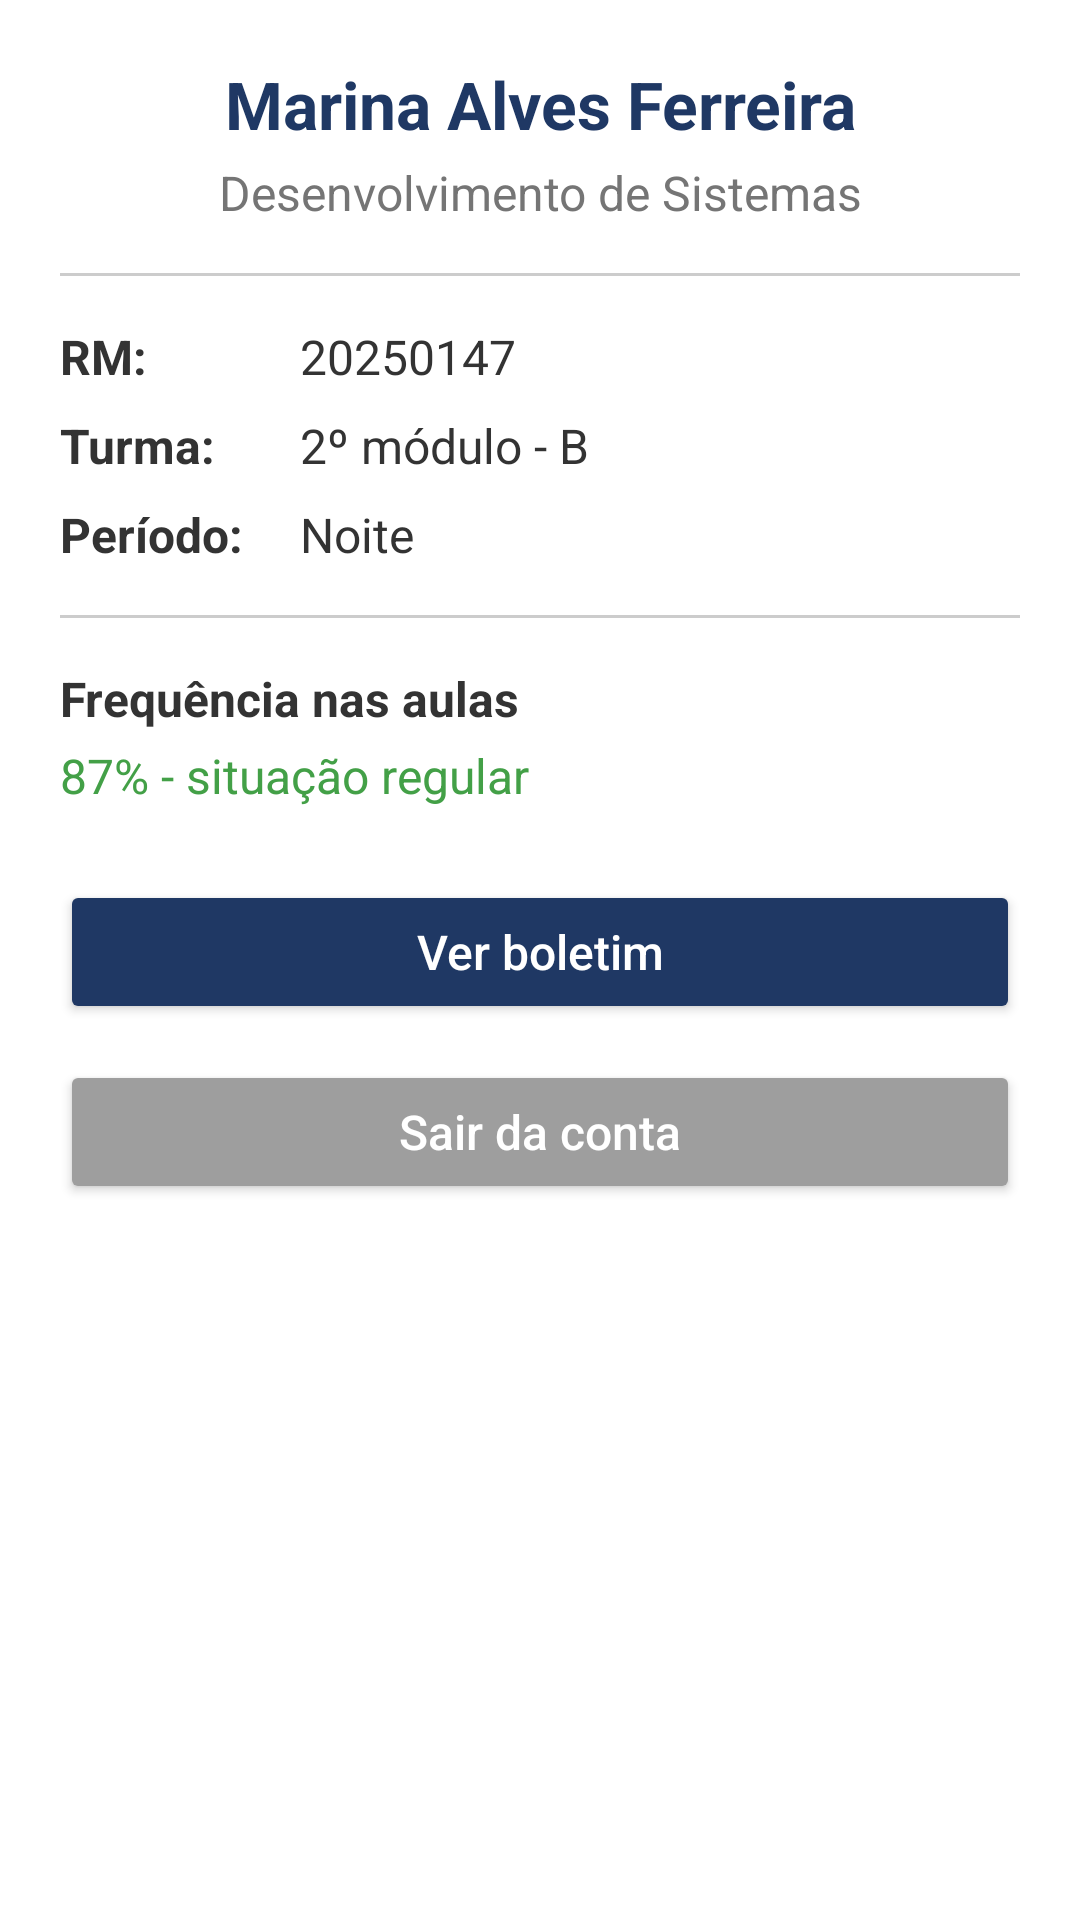

Android layout source for this screen:
<!-- AndroidManifest.xml: application theme Theme.AplicativoPam -->
<!-- res/layout/prova1.xml -->
<?xml version="1.0" encoding="utf-8"?>
<LinearLayout xmlns:android="http://schemas.android.com/apk/res/android"
    android:layout_width="match_parent"
    android:layout_height="match_parent"
    android:orientation="vertical"
    android:padding="20dp"
    android:background="#FFFFFF">


    <TextView
        android:id="@+id/txtNome"
        android:layout_width="match_parent"
        android:layout_height="wrap_content"
        android:text="Marina Alves Ferreira"
        android:textColor="#1F3864"
        android:textSize="22sp"
        android:textStyle="bold"
        android:gravity="center" />

    <TextView
        android:id="@+id/txtCurso"
        android:layout_width="match_parent"
        android:layout_height="wrap_content"
        android:text="Desenvolvimento de Sistemas"
        android:textColor="#757575"
        android:textSize="16sp"
        android:gravity="center"
        android:layout_marginTop="4dp" />


    <View
        android:layout_width="match_parent"
        android:layout_height="1dp"
        android:background="#CCCCCC"
        android:layout_marginTop="16dp"
        android:layout_marginBottom="16dp" />


    <LinearLayout
        android:layout_width="match_parent"
        android:layout_height="wrap_content"
        android:orientation="horizontal">

        <TextView
            android:layout_width="80dp"
            android:layout_height="wrap_content"
            android:text="RM:"
            android:textStyle="bold"
            android:textColor="#333333"
            android:textSize="16sp" />

        <TextView
            android:id="@+id/txtRm"
            android:layout_width="match_parent"
            android:layout_height="wrap_content"
            android:text="20250147"
            android:textColor="#333333"
            android:textSize="16sp" />
    </LinearLayout>


    <LinearLayout
        android:layout_width="match_parent"
        android:layout_height="wrap_content"
        android:orientation="horizontal"
        android:layout_marginTop="8dp">

        <TextView
            android:layout_width="80dp"
            android:layout_height="wrap_content"
            android:text="Turma:"
            android:textStyle="bold"
            android:textColor="#333333"
            android:textSize="16sp" />

        <TextView
            android:id="@+id/txtTurma"
            android:layout_width="match_parent"
            android:layout_height="wrap_content"
            android:text="2º módulo - B"
            android:textColor="#333333"
            android:textSize="16sp" />
    </LinearLayout>


    <LinearLayout
        android:layout_width="match_parent"
        android:layout_height="wrap_content"
        android:orientation="horizontal"
        android:layout_marginTop="8dp">

        <TextView
            android:layout_width="80dp"
            android:layout_height="wrap_content"
            android:text="Período:"
            android:textStyle="bold"
            android:textColor="#333333"
            android:textSize="16sp" />

        <TextView
            android:id="@+id/txtPeriodo"
            android:layout_width="match_parent"
            android:layout_height="wrap_content"
            android:text="Noite"
            android:textColor="#333333"
            android:textSize="16sp" />
    </LinearLayout>


    <View
        android:layout_width="match_parent"
        android:layout_height="1dp"
        android:background="#CCCCCC"
        android:layout_marginTop="16dp"
        android:layout_marginBottom="16dp" />


    <TextView
        android:layout_width="match_parent"
        android:layout_height="wrap_content"
        android:text="Frequência nas aulas"
        android:textStyle="bold"
        android:textColor="#333333"
        android:textSize="16sp" />

    <TextView
        android:id="@+id/txtFrequencia"
        android:layout_width="match_parent"
        android:layout_height="wrap_content"
        android:text="87% - situação regular"
        android:textColor="#43A047"
        android:textSize="16sp"
        android:layout_marginTop="4dp" />


    <Space
        android:layout_width="match_parent"
        android:layout_height="24dp" />


    <Button
        android:id="@+id/btnBoletim"
        android:layout_width="match_parent"
        android:layout_height="wrap_content"
        android:text="Ver boletim"
        android:textColor="#FFFFFF"
        android:textSize="16sp"
        android:textAllCaps="false"
        android:backgroundTint="#1F3864" />


    <Button
        android:id="@+id/btnSair"
        android:layout_width="match_parent"
        android:layout_height="wrap_content"
        android:text="Sair da conta"
        android:textColor="#FFFFFF"
        android:textSize="16sp"
        android:textAllCaps="false"
        android:backgroundTint="#9E9E9E"
        android:layout_marginTop="12dp" />

</LinearLayout>
<!-- resources referenced by this layout -->
<resources>
  <style name="Theme.AplicativoPam" parent="Base.Theme.AplicativoPam" />
  <style name="Base.Theme.AplicativoPam" parent="Theme.Material3.DayNight.NoActionBar">
          
          
      </style>
</resources>
